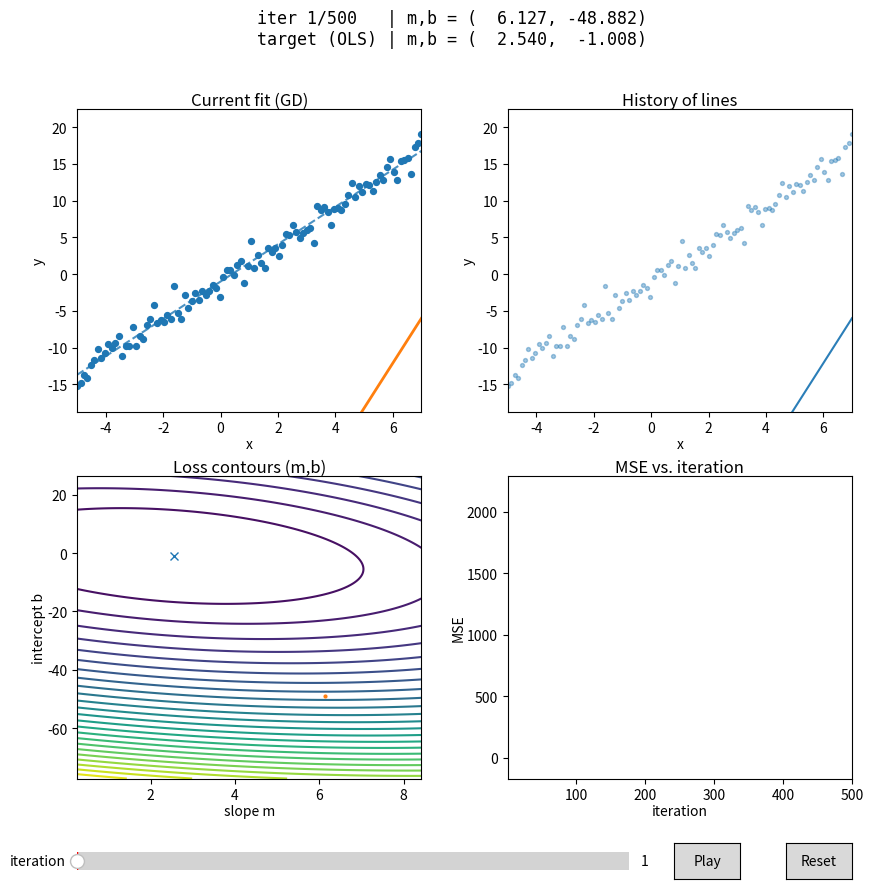

Write Python code to recreate this figure.
import argparse
import numpy as np
import matplotlib.pyplot as plt
from matplotlib.widgets import Slider, Button

# -------- CLI --------
def parse_args():
    p = argparse.ArgumentParser(description="Interactive gradient descent demo (1D or 2D linear regression)")
    # core mode
    p.add_argument("--num-params", type=int, default=2, choices=[1, 2],
                   help="2 -> y≈m*x+b, 1 -> y≈m*x (through origin)")
    p.add_argument("--seed", type=int, default=None, help="Random seed (None for randomness)")
    # data gen
    p.add_argument("--n", type=int, default=100, help="Number of data points")
    p.add_argument("--true-m", type=float, default=2.5, help="Ground-truth slope for data")
    p.add_argument("--true-b", type=float, default=-1.0, help="Ground-truth intercept (ignored if num-params=1)")
    p.add_argument("--noise-std", type=float, default=1.2, help="Gaussian noise std dev")
    p.add_argument("--x-min", type=float, default=-5.0, help="Domain start for x")
    p.add_argument("--x-max", type=float, default=7.0, help="Domain end for x")
    # GD run
    p.add_argument("--lr", type=float, default=0.01, help="Learning rate")
    p.add_argument("--steps", type=int, default=500, help="Number of GD iterations")
    p.add_argument("--m-init", type=float, default=None, help="Initial m (None -> random)")
    p.add_argument("--b-init", type=float, default=None, help="Initial b (None -> random; ignored if num-params=1)")
    # UI/animation
    p.add_argument("--history-max", type=int, default=None, help="Max snapshots in history panel (default: number of iterations)")
    p.add_argument("--history-stride", type=int, default=10, help="Plot every k-th line in history")
    p.add_argument("--dynamic-limits", action="store_true", help="Enable dynamic axis limits")
    p.add_argument("--play-interval-ms", type=int, default=5, help="Animation interval in ms (smaller=faster)")
    return p.parse_args()

args = parse_args()

# ======== CONFIG (derived from CLI) ========
SEED = args.seed
NUM_PARAMS = args.num_params
assert NUM_PARAMS in (1, 2), "NUM_PARAMS must be 1 or 2"

n = args.n
TRUE_M = args.true_m
TRUE_B = args.true_b
NOISE_STD = args.noise_std
X_MIN, X_MAX = float(args.x_min), float(args.x_max)

M_INIT = args.m_init
B_INIT = args.b_init
lr = args.lr
steps = args.steps

HISTORY_MAX = steps if args.history_max is None else int(args.history_max)
HISTORY_STRIDE = max(1, int(args.history_stride))
DYNAMIC_LIMITS = bool(args.dynamic_limits)
PLAY_INTERVAL_MS = int(args.play_interval_ms)
# ==========================================

# ----- Data -----
rng = np.random.default_rng(SEED)
x = np.linspace(X_MIN, X_MAX, n)
y = TRUE_M * x + (TRUE_B if NUM_PARAMS == 2 else 0.0) + rng.normal(0, NOISE_STD, n)

# ----- Helpers -----
def padded_limits(lo, hi, pad_frac=0.1, min_pad=1.0):
    span = hi - lo
    pad = max(pad_frac * max(span, 1e-12), min_pad)
    return lo - pad, hi + pad

def make_data_limits(x, y):
    xlim = padded_limits(np.min(x), np.max(x), pad_frac=0.03, min_pad=0.5)
    ylim = padded_limits(np.min(y), np.max(y), pad_frac=0.10, min_pad=1.0)
    return xlim, ylim

def make_contour_limits(x, y, m0, b0, m_star, b_star):
    x_rng = max(np.ptp(x), 1e-6)
    y_rng = max(np.ptp(y), 1e-6)
    slope_scale = y_rng / x_rng
    m_lo, m_hi = min(m0, m_star), max(m0, m_star)
    b_lo, b_hi = min(b0, b_star), max(b0, b_star)
    m_pad = max(0.3 * (m_hi - m_lo), 0.8 * slope_scale)
    b_pad = max(0.3 * (b_hi - b_lo), 0.8 * y_rng)
    return (m_lo - m_pad, m_hi + m_pad), (b_lo - b_pad, b_hi + b_pad)

def make_curve_limits(vals):
    lo, hi = float(np.min(vals)), float(np.max(vals))
    return padded_limits(lo, hi, pad_frac=0.08, min_pad=0.6)

# ----- OLS Target -----
if NUM_PARAMS == 2:
    X = np.column_stack([np.ones_like(x), x])
    beta, *_ = np.linalg.lstsq(X, y, rcond=None)
    b_ols, m_ols = beta
else:
    m_ols = float(np.dot(x, y) / max(np.dot(x, x), 1e-12))
    b_ols = 0.0
loss_ols = float(np.mean((m_ols * x + b_ols - y) ** 2))

# ----- Init -----
x_rng = max(np.ptp(x), 1e-6)
y_rng = max(np.ptp(y), 1e-6)
slope_scale = y_rng / x_rng
m_init = float(M_INIT) if M_INIT is not None else rng.uniform(-3.0 * slope_scale, 3.0 * slope_scale)
b_init = 0.0 if NUM_PARAMS == 1 else (float(B_INIT) if B_INIT is not None else rng.uniform(y.min() - 1.5 * y_rng, y.max() + 1.5 * y_rng))

# ----- Precompute GD path -----
m_path = np.empty(steps); b_path = np.empty(steps); loss_path = np.empty(steps)
m, b = float(m_init), float(b_init)
for t in range(steps):
    y_pred = m * x + b
    Dm = (-2.0 / len(x)) * np.sum(x * (y - y_pred))
    m -= lr * Dm
    if NUM_PARAMS == 2:
        Db = (-2.0 / len(x)) * np.sum(y - y_pred)
        b -= lr * Db
    else:
        b = 0.0
    m_path[t] = m; b_path[t] = b
    loss_path[t] = np.mean((y - (m * x + b)) ** 2)

# ----- Static limits (used when DYNAMIC_LIMITS=False) -----
data_xlim_fixed, data_ylim_fixed = make_data_limits(x, y)

if NUM_PARAMS == 2:
    m_all = np.concatenate([m_path, [m_ols, m_init]])
    b_all = np.concatenate([b_path, [b_ols, b_init]])
    cont_mlim_global, cont_blim_global = make_contour_limits(
        x, y, np.min(m_all), np.min(b_all), np.max(m_all), np.max(b_all)
    )
    mg = np.linspace(cont_mlim_global[0], cont_mlim_global[1], 220)
    bg = np.linspace(cont_blim_global[0], cont_blim_global[1], 220)
    MM, BB = np.meshgrid(mg, bg)
    ZZ = np.mean(((MM[..., None] * x) + BB[..., None] - y) ** 2, axis=-1)
else:
    m_all = np.concatenate([m_path, [m_ols, m_init]])
    mlim_global = make_curve_limits(m_all)
    mg = np.linspace(mlim_global[0], mlim_global[1], 400)
    ZZ = np.mean(((mg[:, None] * x) - y) ** 2, axis=1)
    loss_curve_ylim_fixed = make_curve_limits(ZZ)

mse_y_fixed = padded_limits(np.min(loss_path), np.max(loss_path), pad_frac=0.08, min_pad=0.0)

# ----- Figure & axes -----
fig = plt.figure(figsize=(10, 10))
gs = fig.add_gridspec(3, 2, height_ratios=[1, 1, 0.12], hspace=0.30, wspace=0.25)
ax_fit  = fig.add_subplot(gs[0, 0])
ax_hist = fig.add_subplot(gs[0, 1])
ax_loss = fig.add_subplot(gs[1, 0])
ax_mse  = fig.add_subplot(gs[1, 1])

ctrl = gs[2, :].subgridspec(1, 3, width_ratios=[10, 1.2, 1.2])
slider_ax = fig.add_subplot(ctrl[0, 0]); slider_ax.set_xticks([]); slider_ax.set_yticks([])
play_ax   = fig.add_subplot(ctrl[0, 1]); play_ax.set_xticks([]);   play_ax.set_yticks([])
reset_ax  = fig.add_subplot(ctrl[0, 2]); reset_ax.set_xticks([]);  reset_ax.set_yticks([])

# ----- Static drawings -----
ax_fit.set_title("Current fit (GD)", pad=3)
ax_fit.scatter(x, y, s=18)
ax_fit.plot(x, m_ols * x + b_ols, linestyle="--", alpha=0.8)
ax_fit.set_xlabel("x", labelpad=1); ax_fit.set_ylabel("y", labelpad=1)
fit_line, = ax_fit.plot([], [], linewidth=2)

ax_hist.set_title("History of lines", pad=3)
ax_hist.scatter(x, y, s=8, alpha=0.4)
ax_hist.set_xlabel("x", labelpad=1); ax_hist.set_ylabel("y", labelpad=1)

if NUM_PARAMS == 2:
    ax_loss.set_title("Loss contours (m,b)", pad=3)
    ax_loss.contour(MM, BB, ZZ, levels=30)
    ax_loss.plot(m_ols, b_ols, marker='x', markersize=6, linestyle='None')
    ax_loss.set_xlabel("slope m", labelpad=1); ax_loss.set_ylabel("intercept b", labelpad=1)
    path_line_loss, = ax_loss.plot([], [], marker="o", markersize=2, linestyle='-')
else:
    ax_loss.set_title("Loss curve vs slope m", pad=3)
    ax_loss.plot(mg, ZZ, linewidth=1.5, alpha=0.9)
    ax_loss.plot(m_ols, loss_ols, marker='x', markersize=6, linestyle='None')  # mark OLS min
    ax_loss.set_xlabel("slope m", labelpad=1); ax_loss.set_ylabel("MSE", labelpad=1)
    path_line_loss, = ax_loss.plot([], [], marker="o", markersize=2, linestyle='-')

ax_mse.set_title("MSE vs. iteration", pad=3)
ax_mse.set_xlabel("iteration", labelpad=1); ax_mse.set_ylabel("MSE", labelpad=1)
mse_line, = ax_mse.plot([], [], linewidth=2)

iter_slider = Slider(ax=slider_ax, label="iteration", valmin=1, valmax=steps, valinit=1, valstep=1)
play_btn    = Button(play_ax,  "Play")
reset_btn   = Button(reset_ax, "Reset")

# ----- Title -----
header_width = len(f"iter {steps}/{steps}")
def set_title(k, m_k, b_k):
    tag = "m,b" if NUM_PARAMS == 2 else "m"
    cur = f"({m_k:>7.3f}, {b_k:>7.3f})" if NUM_PARAMS == 2 else f"({m_k:>7.3f})"
    tgt = f"({m_ols:>7.3f}, {b_ols:>7.3f})" if NUM_PARAMS == 2 else f"({m_ols:>7.3f})"
    line1 = f"{('iter ' + str(k) + '/' + str(steps)):<{header_width}} | {tag} = {cur}"
    line2 = f"{'target (OLS)':<{header_width}} | {tag} = {tgt}"
    fig.suptitle(line1 + "\n" + line2, fontfamily='monospace')

# ----- Limit helpers -----
x_lo, x_hi = np.min(x), np.max(x)

def dynamic_fit_ylim(m_k, b_k):
    yy = m_k * np.array([x_lo, x_hi]) + b_k
    y_lo = min(y.min(), yy.min()); y_hi = max(y.max(), yy.max())
    return padded_limits(y_lo, y_hi, pad_frac=0.08, min_pad=0.6)

def dynamic_loss_limits_2d(k):
    m_seen = np.concatenate([m_path[:k], [m_ols]])
    b_seen = np.concatenate([b_path[:k], [b_ols]])
    (m_lo, m_hi), (b_lo, b_hi) = make_contour_limits(
        x, y, np.min(m_seen), np.min(b_seen), np.max(m_seen), np.max(b_seen)
    )
    m_lo = max(m_lo, cont_mlim_global[0]); m_hi = min(m_hi, cont_mlim_global[1])
    b_lo = max(b_lo, cont_blim_global[0]); b_hi = min(b_hi, cont_blim_global[1])
    return (m_lo, m_hi), (b_lo, b_hi)

def dynamic_loss_limits_1d(k):
    m_seen = np.concatenate([m_path[:k], [m_ols]])
    y_seen = np.concatenate([loss_path[:k], [loss_ols]])
    mx = make_curve_limits(m_seen)
    my = make_curve_limits(y_seen)
    mx = (max(mx[0], mlim_global[0]), min(mx[1], mlim_global[1]))
    my = (max(my[0], loss_curve_ylim_fixed[0]), min(my[1], loss_curve_ylim_fixed[1]))
    return mx, my

# ----- Draw state -----
def draw_state(k: int):
    m_k, b_k = m_path[k-1], b_path[k-1]

    fit_line.set_data(x, m_k * x + b_k)
    ax_fit.set_xlim(x_lo, x_hi)

    ax_hist.cla()
    ax_hist.set_title("History of lines", pad=3)
    ax_hist.set_xlabel("x", labelpad=1); ax_hist.set_ylabel("y", labelpad=1)
    ax_hist.set_xlim(x_lo, x_hi)
    ax_hist.scatter(x, y, s=8, alpha=0.4)
    snaps_idx = list(range(1, k+1, HISTORY_STRIDE))
    if snaps_idx[-1] != k: snaps_idx.append(k)
    snaps_idx = snaps_idx[-HISTORY_MAX:]
    L = len(snaps_idx)
    for i, idx in enumerate(snaps_idx):
        alpha = 0.15 + 0.8 * (i + 1) / max(L, 1)
        ax_hist.plot(x, m_path[idx-1] * x + b_path[idx-1], alpha=alpha, linewidth=1.5)

    if NUM_PARAMS == 2:
        path_line_loss.set_data(m_path[:k], b_path[:k])
    else:
        path_line_loss.set_data(m_path[:k], loss_path[:k])

    mse_line.set_data(np.arange(1, k + 1), loss_path[:k])

    if DYNAMIC_LIMITS:
        yl = dynamic_fit_ylim(m_k, b_k)
        ax_fit.set_ylim(*yl); ax_hist.set_ylim(*yl)
        if NUM_PARAMS == 2:
            (m_lo, m_hi), (b_lo, b_hi) = dynamic_loss_limits_2d(k)
            ax_loss.set_xlim(m_lo, m_hi); ax_loss.set_ylim(b_lo, b_hi)
        else:
            (mx0, mx1), (my0, my1) = dynamic_loss_limits_1d(k)
            ax_loss.set_xlim(mx0, mx1); ax_loss.set_ylim(my0, my1)
        ax_mse.set_xlim(1, max(2, k)); ax_mse.relim(); ax_mse.autoscale_view(scalex=False, scaley=True)
    else:
        ax_fit.set_ylim(*data_ylim_fixed); ax_hist.set_ylim(*data_ylim_fixed)
        if NUM_PARAMS == 2:
            ax_loss.set_xlim(*cont_mlim_global); ax_loss.set_ylim(*cont_blim_global)
        else:
            ax_loss.set_xlim(*mlim_global);     ax_loss.set_ylim(*loss_curve_ylim_fixed)
        ax_mse.set_xlim(1, steps); ax_mse.set_ylim(*mse_y_fixed)

    set_title(k, m_k, b_k)
    fig.canvas.draw_idle()

iter_slider.on_changed(lambda val: draw_state(int(val)))

# ----- Play/Pause -----
state = {"running": False}
timer = fig.canvas.new_timer(interval=PLAY_INTERVAL_MS)

def set_running(flag: bool):
    state["running"] = bool(flag)
    play_btn.label.set_text("Pause" if state["running"] else "Play")
    (timer.start if state["running"] else timer.stop)()

def tick():
    k = int(iter_slider.val)
    if k < steps: iter_slider.set_val(k + 1)
    else: set_running(False)

timer.add_callback(tick)
play_btn.on_clicked(lambda event: set_running(not state["running"]))
reset_btn.on_clicked(lambda event: (set_running(False), iter_slider.set_val(1)))

# ----- Go -----
draw_state(1)
plt.show()
